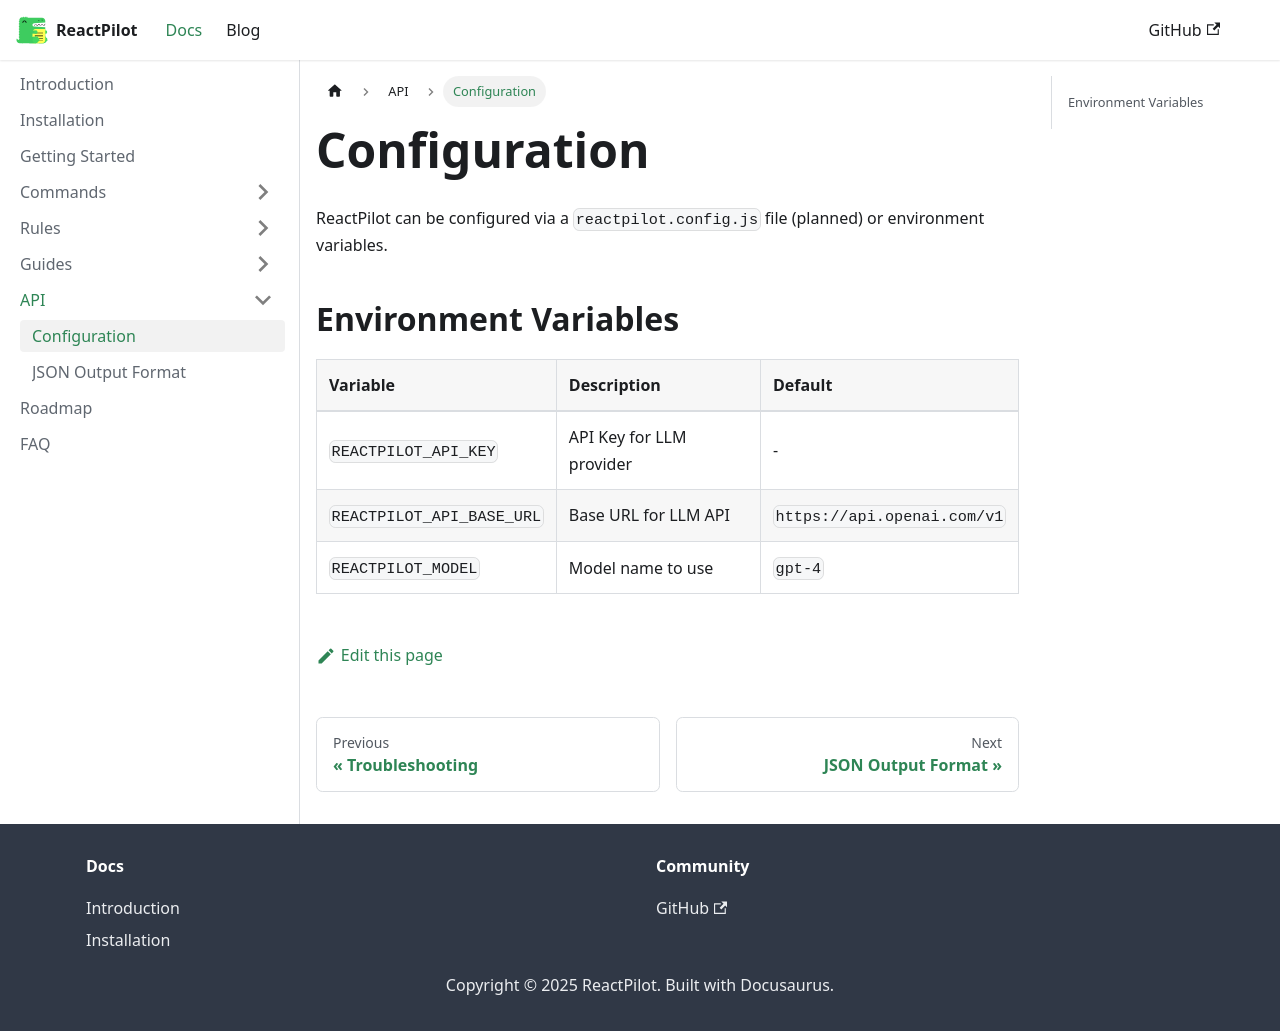

repository: CO-Pratham/reactpilot-docs · page: docs/api/config.html · generator: docusaurus

# Configuration

ReactPilot can be configured via a `reactpilot.config.js` file (planned) or environment variables.

## Environment Variables

| Variable | Description | Default |
| :--- | :--- | :--- |
| `REACTPILOT_API_KEY` | API Key for LLM provider | - |
| `REACTPILOT_API_BASE_URL` | Base URL for LLM API | `https://api.openai.com/v1` |
| `REACTPILOT_MODEL` | Model name to use | `gpt-4` |
